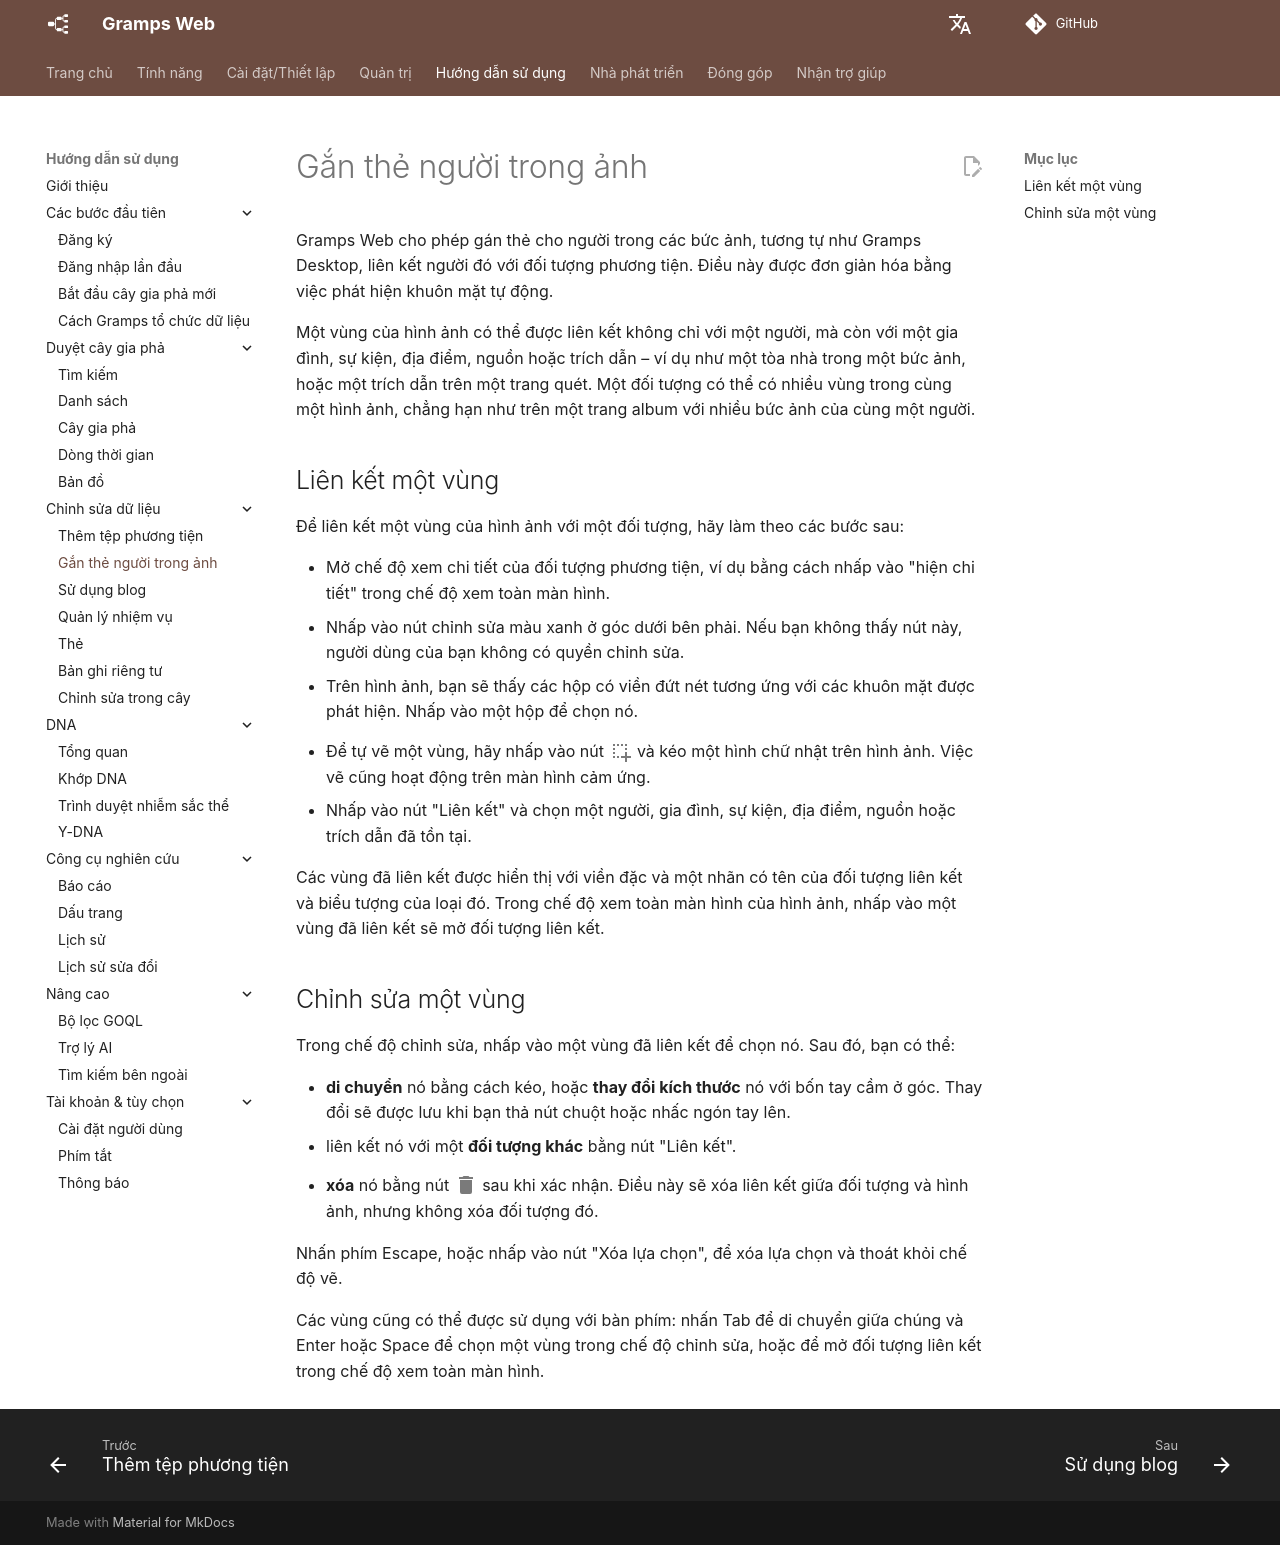

repository: gramps-project/gramps-web-docs · page: vi/user-guide/tagging/index.html · generator: mkdocs

Gramps Web cho phép gán thẻ cho người trong các bức ảnh, tương tự như Gramps Desktop, liên kết người đó với đối tượng phương tiện. Điều này được đơn giản hóa bằng việc phát hiện khuôn mặt tự động.

Một vùng của hình ảnh có thể được liên kết không chỉ với một người, mà còn với một gia đình, sự kiện, địa điểm, nguồn hoặc trích dẫn – ví dụ như một tòa nhà trong một bức ảnh, hoặc một trích dẫn trên một trang quét. Một đối tượng có thể có nhiều vùng trong cùng một hình ảnh, chẳng hạn như trên một trang album với nhiều bức ảnh của cùng một người.

## Liên kết một vùng

Để liên kết một vùng của hình ảnh với một đối tượng, hãy làm theo các bước sau:

- Mở chế độ xem chi tiết của đối tượng phương tiện, ví dụ bằng cách nhấp vào "hiện chi tiết" trong chế độ xem toàn màn hình.
- Nhấp vào nút chỉnh sửa màu xanh ở góc dưới bên phải. Nếu bạn không thấy nút này, người dùng của bạn không có quyền chỉnh sửa.
- Trên hình ảnh, bạn sẽ thấy các hộp có viền đứt nét tương ứng với các khuôn mặt được phát hiện. Nhấp vào một hộp để chọn nó.
- Để tự vẽ một vùng, hãy nhấp vào nút
<svg style="width:24px;height:24px;top:6px;position:relative;opacity:0.6;" viewBox="0 0 24 24">
    <path fill="currentColor" d="M13,17H17V13H19V17H23V19H19V23H17V19H13V17M11,17V19H9V17H11M7,17V19H5V17H7M19,9V11H17V9H19M19,5V7H17V5H19M15,5V7H13V5H15M11,5V7H9V5H11M7,5V7H5V5H7M7,13V15H5V13H7M7,9V11H5V9H7Z" />
</svg>
và kéo một hình chữ nhật trên hình ảnh. Việc vẽ cũng hoạt động trên màn hình cảm ứng.
- Nhấp vào nút "Liên kết" và chọn một người, gia đình, sự kiện, địa điểm, nguồn hoặc trích dẫn đã tồn tại.

Các vùng đã liên kết được hiển thị với viền đặc và một nhãn có tên của đối tượng liên kết và biểu tượng của loại đó. Trong chế độ xem toàn màn hình của hình ảnh, nhấp vào một vùng đã liên kết sẽ mở đối tượng liên kết.

## Chỉnh sửa một vùng

Trong chế độ chỉnh sửa, nhấp vào một vùng đã liên kết để chọn nó. Sau đó, bạn có thể:

- **di chuyển** nó bằng cách kéo, hoặc **thay đổi kích thước** nó với bốn tay cầm ở góc. Thay đổi sẽ được lưu khi bạn thả nút chuột hoặc nhấc ngón tay lên.
- liên kết nó với một **đối tượng khác** bằng nút "Liên kết".
- **xóa** nó bằng nút
<svg style="width:24px;height:24px;top:6px;position:relative;opacity:0.6;" viewBox="0 0 24 24">
    <path fill="currentColor" d="M19,4H15.5L14.5,3H9.5L8.5,4H5V6H19M6,19A2,2 0 0,0 8,21H16A2,2 0 0,0 18,19V7H6V19Z" />
</svg>
sau khi xác nhận. Điều này sẽ xóa liên kết giữa đối tượng và hình ảnh, nhưng không xóa đối tượng đó.

Nhấn phím Escape, hoặc nhấp vào nút "Xóa lựa chọn", để xóa lựa chọn và thoát khỏi chế độ vẽ.

Các vùng cũng có thể được sử dụng với bàn phím: nhấn Tab để di chuyển giữa chúng và Enter hoặc Space để chọn một vùng trong chế độ chỉnh sửa, hoặc để mở đối tượng liên kết trong chế độ xem toàn màn hình.
